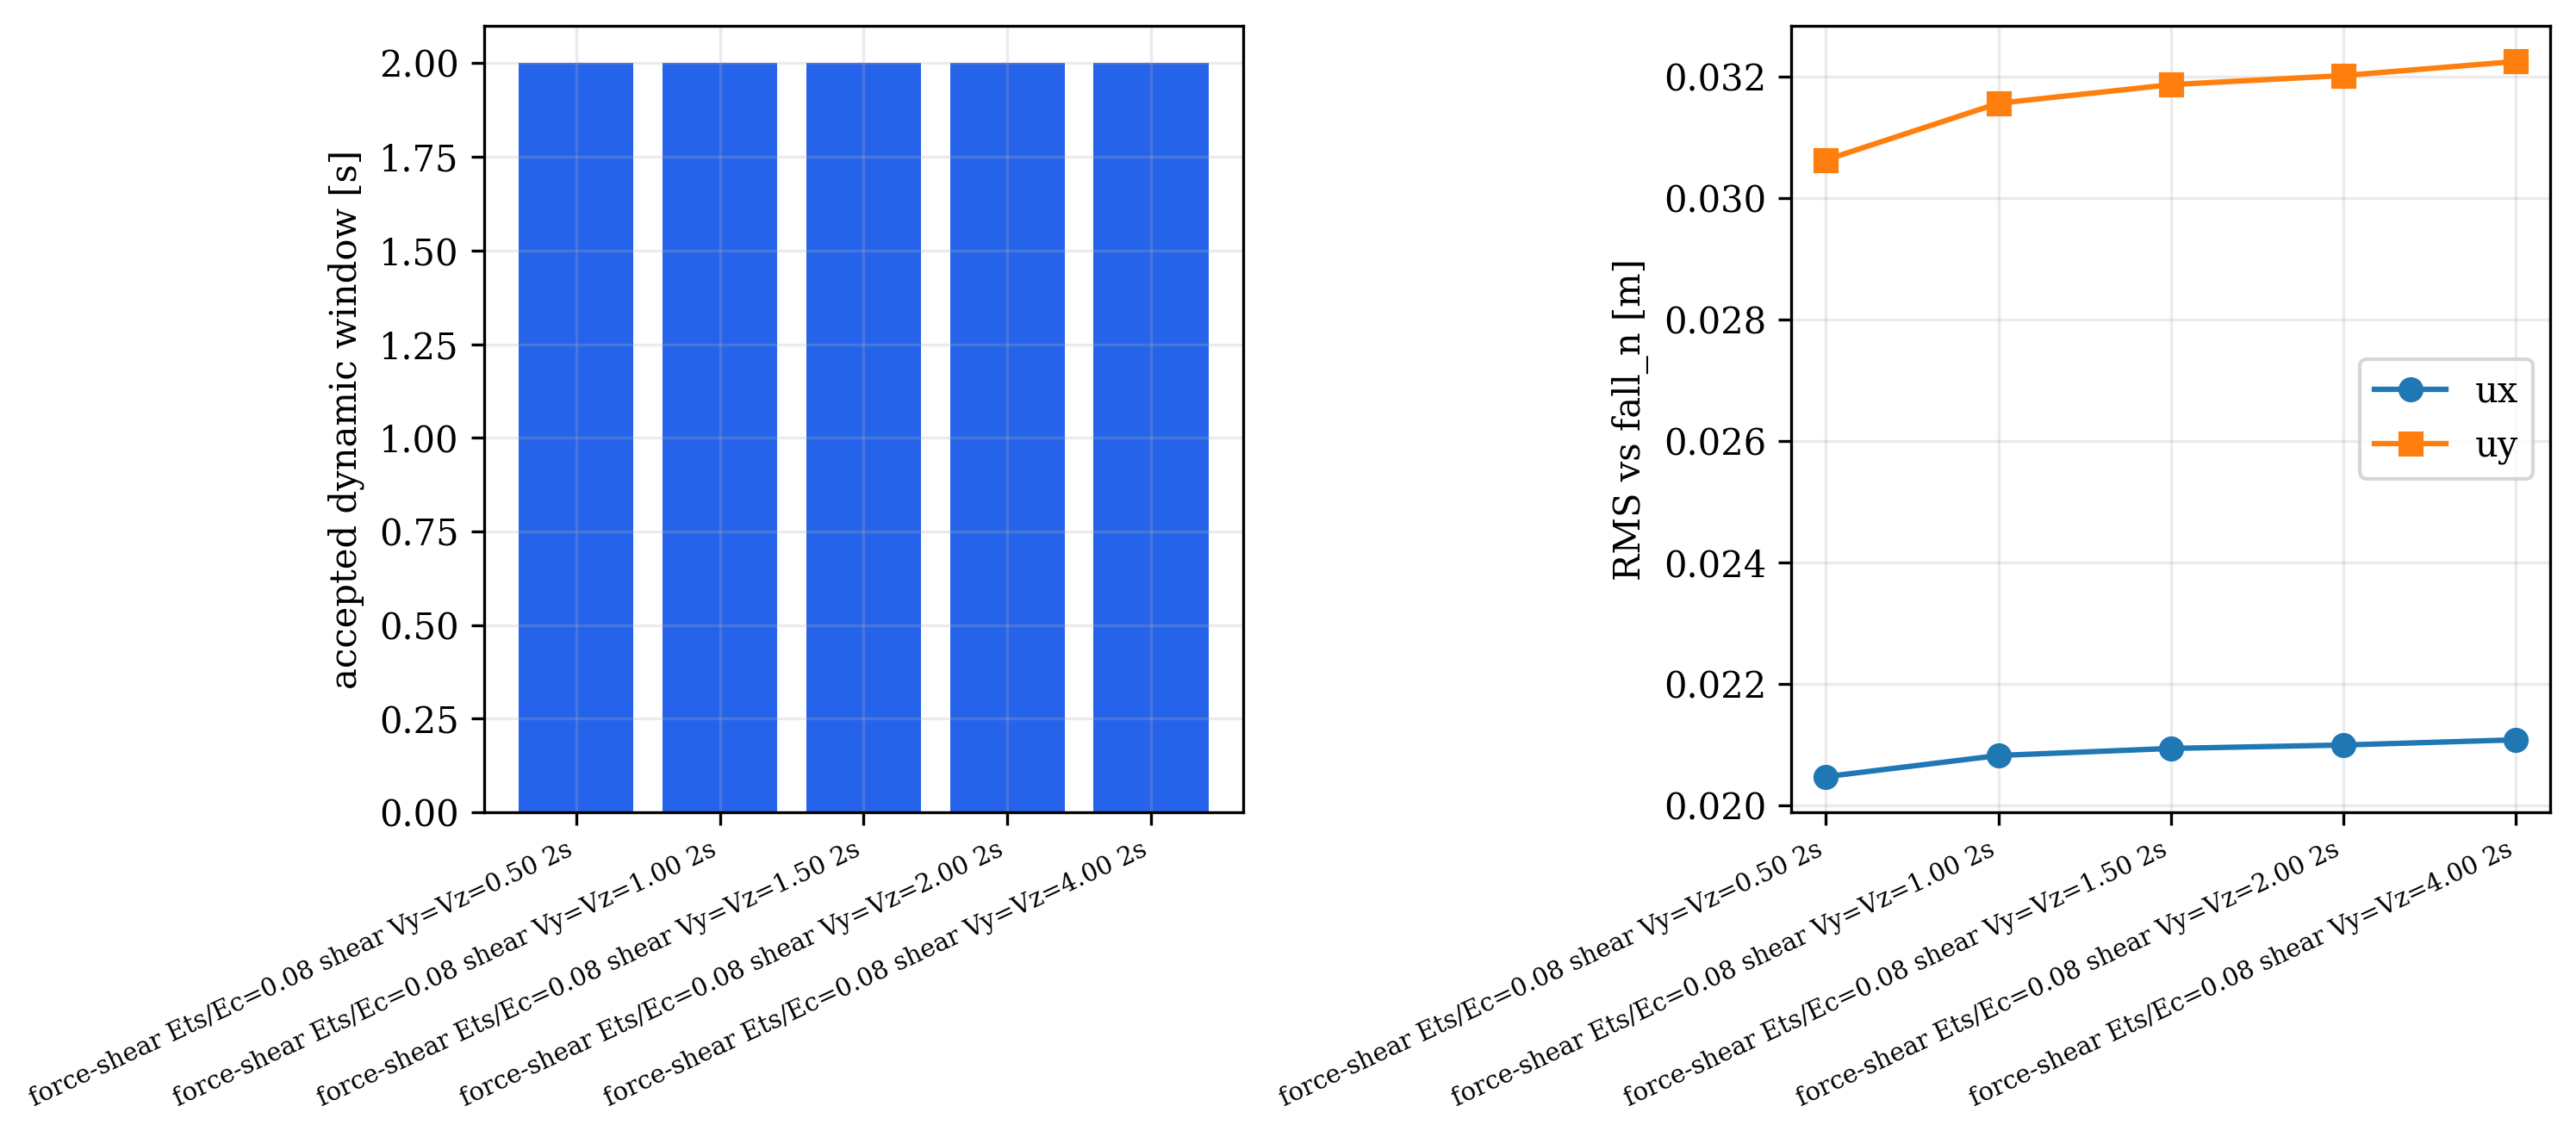

Values plotted in this chart, from the file beside it:
label, output_dir, skipped_existing, return_code, timed_out, wall_seconds_driver, status, accepted_steps, requested_steps, duration_s, beam_element_family, beam_member_element_family, beam_x_member_element_family, beam_y_member_element_family, member_subdivisions, rayleigh_stiffness, rayleigh_alpha_m, rayleigh_beta_k, rayleigh_beta_k_init, rayleigh_beta_k_comm, mass_model, floor_mass, nodal_mass_total_per_direction, concrete_ets_ratio
force-shear Ets/Ec=0.08 shear Vy=Vz=0.50…, data\output\opensees_lshaped_16storey_no…, False, 0, False, 54.72, completed, 100, 100, 2.0, force-shear, same, same, same, 1, current, 0.3142, 0.005093, 0.0, 0.0, nodal, 0.07916, 0.8866, 0.08
force-shear Ets/Ec=0.08 shear Vy=Vz=1.00…, data\output\opensees_lshaped_16storey_no…, False, 0, False, 49.84, completed, 100, 100, 2.0, force-shear, same, same, same, 1, current, 0.3142, 0.005093, 0.0, 0.0, nodal, 0.07916, 0.8866, 0.08
force-shear Ets/Ec=0.08 shear Vy=Vz=1.50…, data\output\opensees_lshaped_16storey_no…, False, 0, False, 51.79, completed, 100, 100, 2.0, force-shear, same, same, same, 1, current, 0.3142, 0.005093, 0.0, 0.0, nodal, 0.07916, 0.8866, 0.08
force-shear Ets/Ec=0.08 shear Vy=Vz=2.00…, data\output\opensees_lshaped_16storey_no…, False, 0, False, 62.87, completed, 100, 100, 2.0, force-shear, same, same, same, 1, current, 0.3142, 0.005093, 0.0, 0.0, nodal, 0.07916, 0.8866, 0.08
force-shear Ets/Ec=0.08 shear Vy=Vz=4.00…, data\output\opensees_lshaped_16storey_no…, False, 0, False, 37.63, completed, 100, 100, 2.0, force-shear, same, same, same, 1, current, 0.3142, 0.005093, 0.0, 0.0, nodal, 0.07916, 0.8866, 0.08
